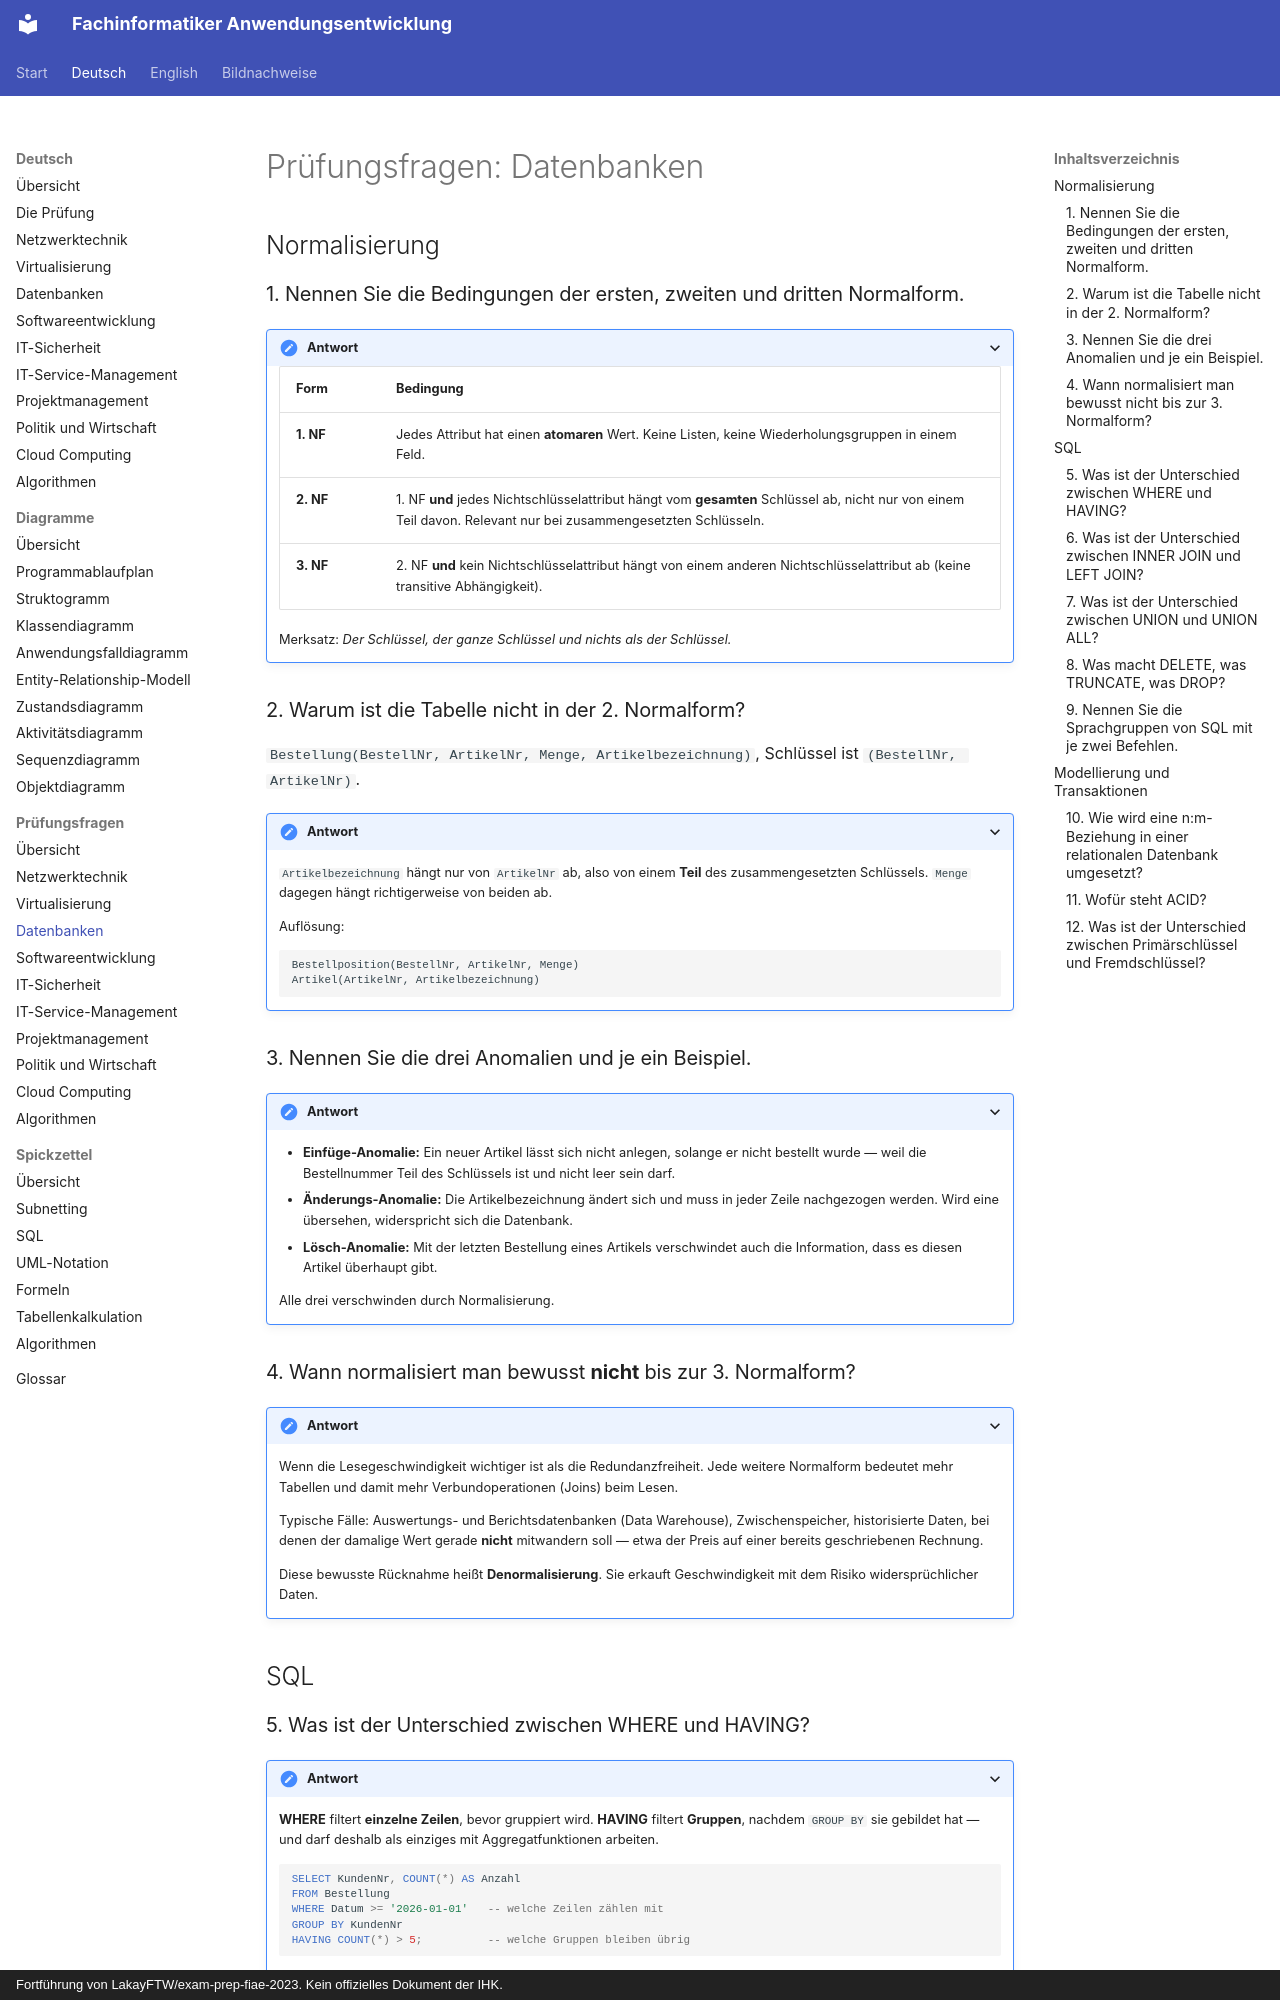

repository: ftrauernicht/fachinformatiker-anwendungsentwicklung · page: de/pruefungsfragen/03-datenbanken.html · generator: mkdocs · copyright: Fortführung von LakayFTW/exam-prep-fiae-2023. Kein offizielles Dokument der IHK.

# Prüfungsfragen: Datenbanken

## Inhaltsverzeichnis

- [Normalisierung](#normalisierung)
  - [1. Nennen Sie die Bedingungen der ersten, zweiten und dritten Normalform.](#1-nennen-sie-die-bedingungen-der-ersten-zweiten-und-dritten-normalform)
  - [2. Warum ist die Tabelle nicht in der 2. Normalform?](#2-warum-ist-die-tabelle-nicht-in-der-2-normalform)
  - [3. Nennen Sie die drei Anomalien und je ein Beispiel.](#3-nennen-sie-die-drei-anomalien-und-je-ein-beispiel)
  - [4. Wann normalisiert man bewusst **nicht** bis zur 3. Normalform?](#4-wann-normalisiert-man-bewusst-nicht-bis-zur-3-normalform)
- [SQL](#sql)
  - [5. Was ist der Unterschied zwischen WHERE und HAVING?](#5-was-ist-der-unterschied-zwischen-where-und-having)
  - [6. Was ist der Unterschied zwischen INNER JOIN und LEFT JOIN?](#6-was-ist-der-unterschied-zwischen-inner-join-und-left-join)
  - [7. Was ist der Unterschied zwischen UNION und UNION ALL?](#7-was-ist-der-unterschied-zwischen-union-und-union-all)
  - [8. Was macht DELETE, was TRUNCATE, was DROP?](#8-was-macht-delete-was-truncate-was-drop)
  - [9. Nennen Sie die Sprachgruppen von SQL mit je zwei Befehlen.](#9-nennen-sie-die-sprachgruppen-von-sql-mit-je-zwei-befehlen)
- [Modellierung und Transaktionen](#modellierung-und-transaktionen)
  - [10. Wie wird eine n:m-Beziehung in einer relationalen Datenbank umgesetzt?](#10-wie-wird-eine-nm-beziehung-in-einer-relationalen-datenbank-umgesetzt)
  - [11. Wofür steht ACID?](#11-wofür-steht-acid)
  - [12. Was ist der Unterschied zwischen Primärschlüssel und Fremdschlüssel?](#12-was-ist-der-unterschied-zwischen-primärschlüssel-und-fremdschlüssel)

## Normalisierung

### 1. Nennen Sie die Bedingungen der ersten, zweiten und dritten Normalform.

<details markdown="1">
<summary>Antwort</summary>

| Form | Bedingung |
|---|---|
| **1. NF** | Jedes Attribut hat einen **atomaren** Wert. Keine Listen, keine Wiederholungsgruppen in einem Feld. |
| **2. NF** | 1. NF **und** jedes Nichtschlüsselattribut hängt vom **gesamten** Schlüssel ab, nicht nur von einem Teil davon. Relevant nur bei zusammengesetzten Schlüsseln. |
| **3. NF** | 2. NF **und** kein Nichtschlüsselattribut hängt von einem anderen Nichtschlüsselattribut ab (keine transitive Abhängigkeit). |

Merksatz: *Der Schlüssel, der ganze Schlüssel und nichts als der Schlüssel.*

</details>

### 2. Warum ist die Tabelle nicht in der 2. Normalform?

`Bestellung(BestellNr, ArtikelNr, Menge, Artikelbezeichnung)`, Schlüssel ist
`(BestellNr, ArtikelNr)`.

<details markdown="1">
<summary>Antwort</summary>

`Artikelbezeichnung` hängt nur von `ArtikelNr` ab, also von einem **Teil** des
zusammengesetzten Schlüssels. `Menge` dagegen hängt richtigerweise von beiden ab.

Auflösung:

```text
Bestellposition(BestellNr, ArtikelNr, Menge)
Artikel(ArtikelNr, Artikelbezeichnung)
```

</details>

### 3. Nennen Sie die drei Anomalien und je ein Beispiel.

<details markdown="1">
<summary>Antwort</summary>

- **Einfüge-Anomalie:** Ein neuer Artikel lässt sich nicht anlegen, solange er nicht
  bestellt wurde — weil die Bestellnummer Teil des Schlüssels ist und nicht leer sein darf.
- **Änderungs-Anomalie:** Die Artikelbezeichnung ändert sich und muss in jeder Zeile
  nachgezogen werden. Wird eine übersehen, widerspricht sich die Datenbank.
- **Lösch-Anomalie:** Mit der letzten Bestellung eines Artikels verschwindet auch die
  Information, dass es diesen Artikel überhaupt gibt.

Alle drei verschwinden durch Normalisierung.

</details>
